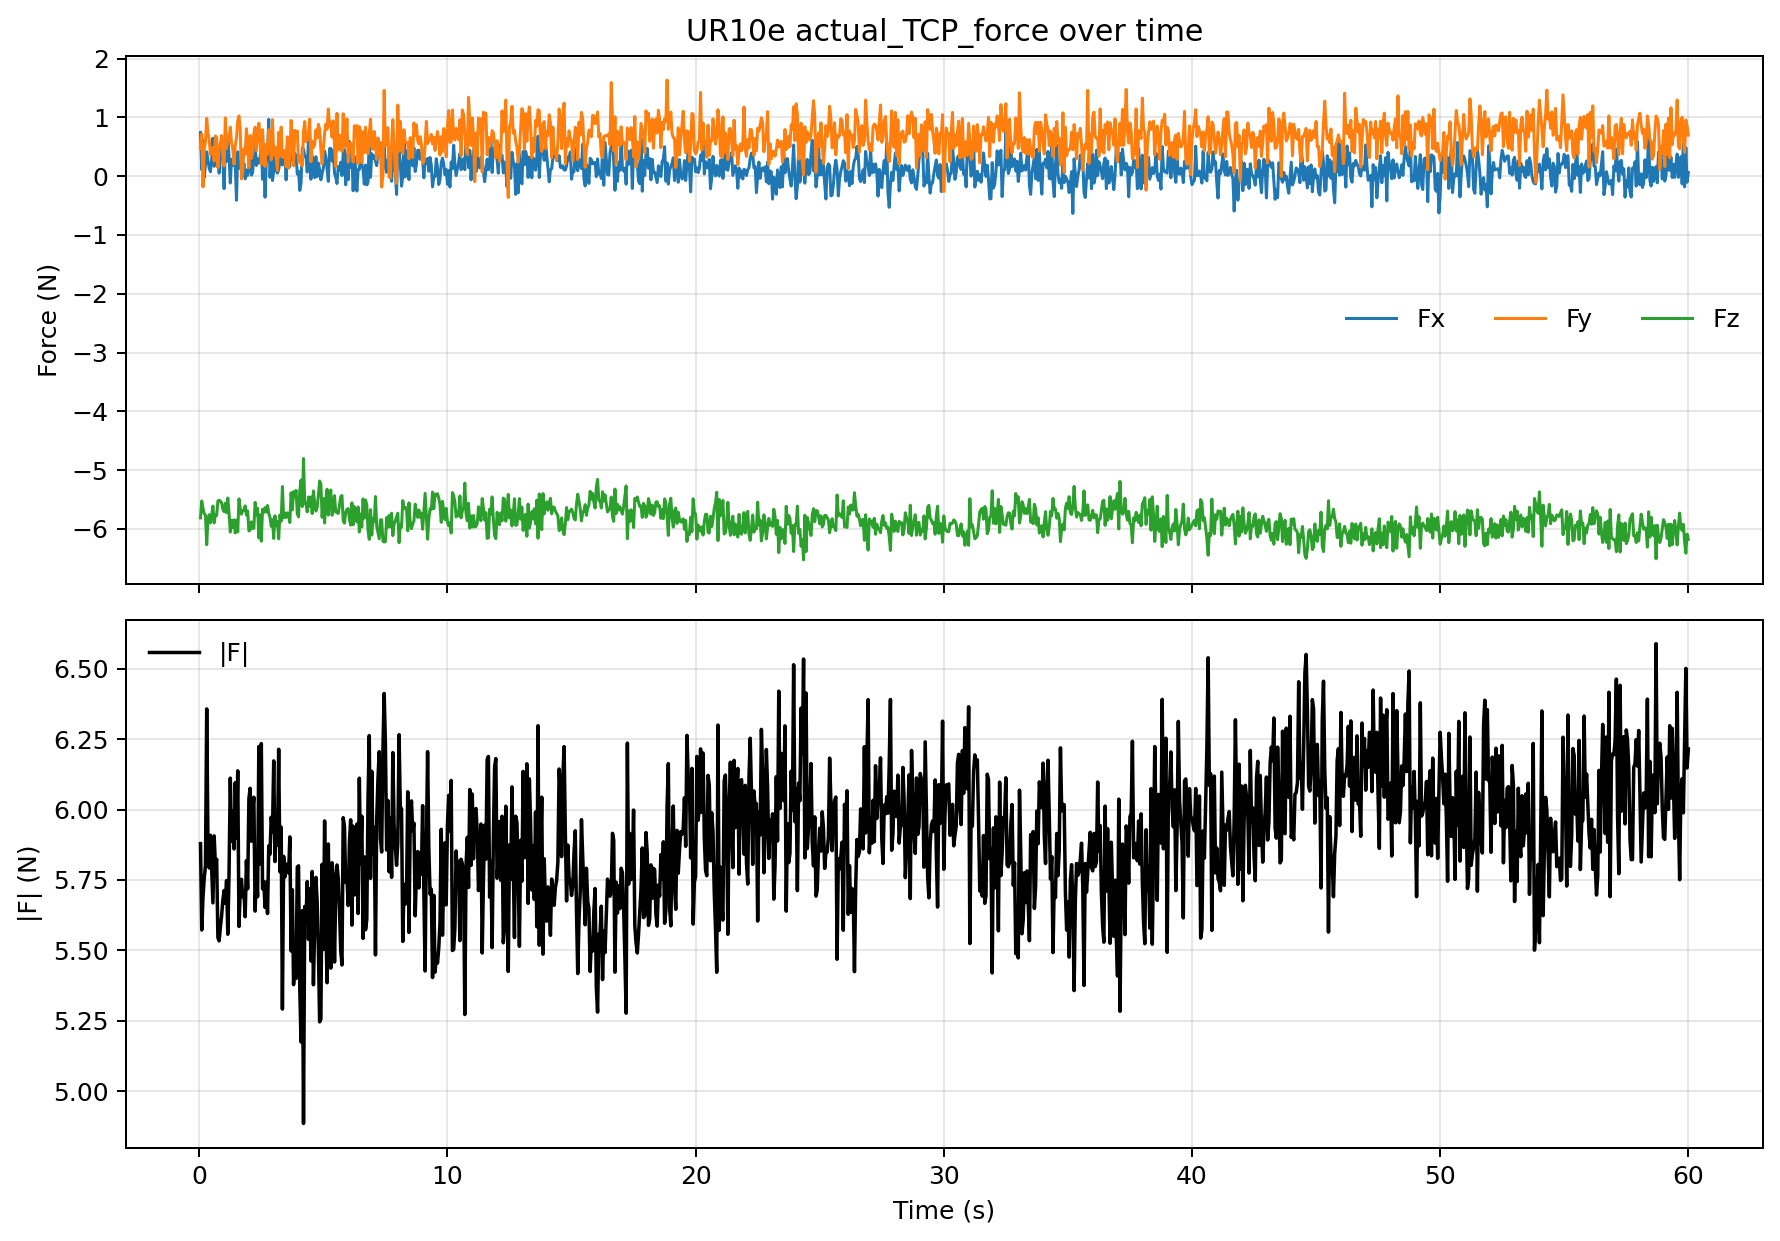

The data file committed next to this chart (first rows):
t_s, Fx_N, Fy_N, Fz_N, Tx_Nm, Ty_Nm, Tz_Nm, F_norm_N, T_norm_Nm
0.04861, 0.7419, 0.4725, -5.813, 0.04221, 0.06092, 0.1278, 5.879, 0.1478
0.09801, 0.1085, 0.7182, -5.525, 0.038, 0.04375, 0.1361, 5.572, 0.1479
0.1484, 0.6133, -0.1824, -5.652, 0.07176, 0.04882, 0.1341, 5.688, 0.1597
0.1983, -0.02565, 0.4479, -5.739, 0.04123, 0.04943, 0.1399, 5.756, 0.154
0.2486, 0.2182, 0.5913, -5.767, 0.04536, 0.04983, 0.1319, 5.802, 0.1481
0.2983, 0.4144, 0.9822, -6.268, 0.02989, 0.04536, 0.1355, 6.358, 0.146
0.3481, 0.2647, 0.7416, -5.838, 0.04389, 0.0518, 0.142, 5.891, 0.1574
0.3984, 0.1326, 0.6142, -5.758, 0.03631, 0.04272, 0.1346, 5.793, 0.1458
0.4487, 0.0743, 0.3682, -5.897, 0.04776, 0.03875, 0.1425, 5.909, 0.1552
0.4981, 0.284, 0.4338, -5.765, 0.05355, 0.04089, 0.1408, 5.789, 0.1561
0.5486, 0.6451, 0.4888, -5.611, 0.04628, 0.05769, 0.1402, 5.669, 0.1586
0.5981, 0.1669, 0.2555, -5.898, 0.05161, 0.04541, 0.1417, 5.906, 0.1575
0.6487, 0.2022, 0.6829, -5.757, 0.04803, 0.04712, 0.1364, 5.801, 0.1521
0.6987, 0.3949, 0.654, -5.773, 0.04169, 0.04709, 0.1355, 5.823, 0.1494
0.7489, 0.4658, 0.1408, -5.524, 0.05557, 0.04975, 0.1327, 5.545, 0.1522
0.7987, 0.05072, 0.4734, -5.513, 0.04905, 0.04386, 0.1425, 5.534, 0.157
0.8481, 0.5618, 0.5399, -5.527, 0.04563, 0.05538, 0.1422, 5.582, 0.1593
0.898, 0.4937, 0.6893, -5.558, 0.04357, 0.05087, 0.1357, 5.623, 0.1513
0.9482, 0.2653, 0.3396, -5.661, 0.05918, 0.04146, 0.1396, 5.677, 0.1572
0.9984, -0.2136, 0.1715, -5.706, 0.05922, 0.02777, 0.1466, 5.712, 0.1605
1.049, 0.4566, 0.9898, -5.561, 0.0393, 0.04856, 0.1327, 5.667, 0.1467
1.098, 0.2526, 0.4702, -5.723, 0.05102, 0.04813, 0.1376, 5.748, 0.1545
1.148, 0.6824, 0.6774, -5.473, 0.0446, 0.05827, 0.1316, 5.557, 0.1507
1.198, 0.3269, 0.6524, -5.73, 0.04856, 0.05392, 0.1343, 5.776, 0.1527
1.249, -0.118, 0.8326, -6.054, 0.04279, 0.02962, 0.1353, 6.112, 0.145
1.299, 0.2869, 0.565, -5.854, 0.03858, 0.05519, 0.1386, 5.888, 0.1541
1.348, 0.1783, 0.4601, -5.975, 0.04789, 0.03517, 0.1289, 5.996, 0.1419
1.399, 0.369, 0.2009, -5.845, 0.04911, 0.0535, 0.1391, 5.86, 0.1569
1.448, 0.2082, 0.5235, -6.069, 0.04761, 0.04334, 0.1387, 6.095, 0.1529
1.499, -0.41, 0.6445, -5.849, 0.04393, 0.02919, 0.1387, 5.899, 0.1484
1.548, 0.414, 0.9416, -6.051, 0.03921, 0.04528, 0.1369, 6.138, 0.1494
1.599, 0.1308, 1.025, -5.488, 0.03247, 0.04339, 0.1463, 5.585, 0.156
1.649, 0.2436, 0.8083, -5.649, 0.04409, 0.04586, 0.1417, 5.712, 0.1553
1.698, 0.1803, -0.04943, -5.749, 0.0606, 0.04684, 0.1381, 5.752, 0.1579
1.748, 0.0133, 0.06076, -5.69, 0.05983, 0.03926, 0.1301, 5.69, 0.1485
1.799, 0.2164, 0.467, -5.684, 0.04852, 0.04511, 0.1363, 5.708, 0.1516
1.848, -0.04694, 0.3702, -5.607, 0.05546, 0.03578, 0.1411, 5.619, 0.1558
1.898, 0.1021, 0.8056, -5.762, 0.04708, 0.0432, 0.1415, 5.819, 0.1553
1.948, 0.01102, 0.5265, -5.694, 0.04492, 0.03304, 0.14, 5.719, 0.1507
1.998, 0.1472, 0.1448, -6.035, 0.05121, 0.04075, 0.1469, 6.039, 0.1608
2.049, 0.4655, 0.6896, -6.018, 0.04736, 0.05584, 0.1329, 6.076, 0.1517
2.098, 0.01599, 0.3006, -5.88, 0.05594, 0.0356, 0.1367, 5.888, 0.152
2.148, 0.05776, 0.3997, -5.988, 0.04573, 0.05259, 0.1471, 6.002, 0.1628
2.198, 0.3535, 0.723, -5.99, 0.04396, 0.05209, 0.1418, 6.044, 0.1573
2.249, 0.5639, 0.8327, -5.549, 0.04581, 0.05198, 0.1391, 5.639, 0.1554
2.299, 0.1805, 0.429, -5.76, 0.04874, 0.04172, 0.1389, 5.779, 0.153
2.348, 0.2924, 0.6423, -5.647, 0.05475, 0.04076, 0.137, 5.69, 0.1531
2.399, 0.2224, 0.9013, -6.154, 0.03085, 0.03605, 0.1344, 6.224, 0.1425
2.448, 0.3209, 0.662, -5.76, 0.04221, 0.04935, 0.1353, 5.807, 0.1501
2.498, 0.528, 0.1975, -6.209, 0.05518, 0.05365, 0.1395, 6.234, 0.1593
2.548, -0.0526, 0.7887, -5.664, 0.04354, 0.03545, 0.132, 5.718, 0.1434
2.598, 0.2925, 0.4341, -5.72, 0.04893, 0.0438, 0.136, 5.744, 0.151
2.649, -0.3595, 0.1652, -5.639, 0.04984, 0.02887, 0.1335, 5.652, 0.1454
2.698, 0.2263, 0.5407, -5.712, 0.05073, 0.04525, 0.1371, 5.742, 0.153
2.749, 0.4374, 0.3718, -5.601, 0.05553, 0.05227, 0.132, 5.631, 0.1525
2.798, 0.9654, 0.7907, -5.737, 0.05143, 0.0627, 0.1336, 5.871, 0.1563
2.848, -0.02075, 0.6549, -5.804, 0.0537, 0.02838, 0.1453, 5.841, 0.1575
2.899, 0.3548, 0.2758, -5.956, 0.0511, 0.05282, 0.1435, 5.973, 0.1612
2.949, -0.07482, 0.9598, -5.842, 0.03446, 0.03066, 0.1373, 5.921, 0.1448
2.998, 0.09256, 0.3596, -6.162, 0.0486, 0.04736, 0.1315, 6.173, 0.1479
... 1,140 more rows
